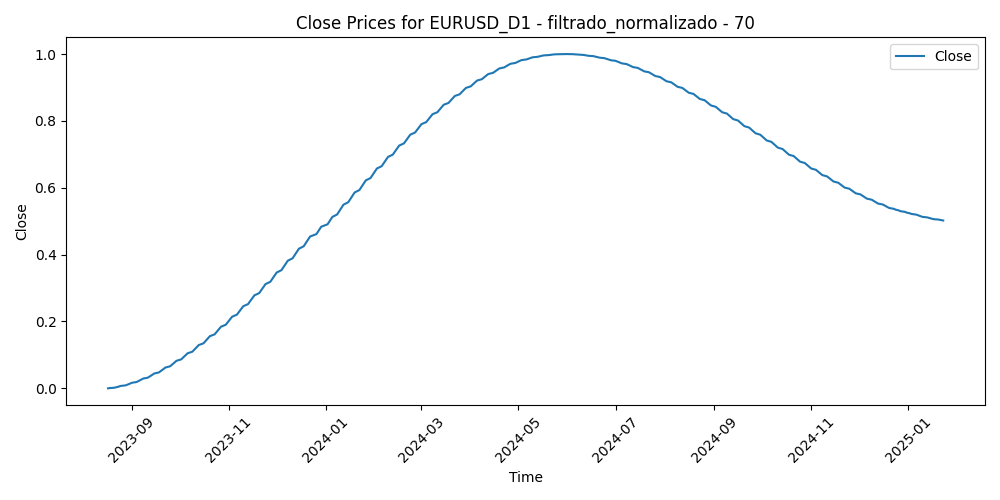

The table this chart was drawn from, first rows:
Time, Close, Volume, diferencia_media_70
2023-08-17, 0.0, 0.2762, 0.4665
2023-08-18, 0.0008888, 0.228, 0.4712
2023-08-21, 0.001906, 0.1968, 0.4415
2023-08-22, 0.003052, 0.1909, 0.497
2023-08-23, 0.004326, 0.2298, 0.4775
2023-08-24, 0.005728, 0.2027, 0.5379
2023-08-25, 0.007255, 0.2432, 0.5561
2023-08-28, 0.008907, 0.1444, 0.528
2023-08-29, 0.01068, 0.2164, 0.4624
2023-08-30, 0.01258, 0.2315, 0.4156
2023-08-31, 0.0146, 0.206, 0.5068
2023-09-01, 0.01673, 0.2244, 0.5866
2023-09-04, 0.01899, 0.01062, 0.5622
2023-09-05, 0.02136, 0.1843, 0.6457
2023-09-06, 0.02384, 0.1978, 0.6418
2023-09-07, 0.02644, 0.1473, 0.6747
2023-09-08, 0.02915, 0.1543, 0.6693
2023-09-11, 0.03198, 0.193, 0.6142
2023-09-12, 0.03491, 0.1362, 0.6099
2023-09-13, 0.03795, 0.2092, 0.6389
2023-09-14, 0.0411, 0.236, 0.7324
2023-09-15, 0.04435, 0.1711, 0.7121
2023-09-18, 0.04771, 0.09256, 0.676
2023-09-19, 0.05117, 0.1077, 0.6888
2023-09-20, 0.05473, 0.1832, 0.7072
2023-09-21, 0.05839, 0.223, 0.7018
2023-09-22, 0.06215, 0.1749, 0.7142
2023-09-25, 0.06601, 0.1404, 0.7694
2023-09-26, 0.06997, 0.1511, 0.7866
2023-09-27, 0.07402, 0.2354, 0.8562
2023-09-28, 0.07816, 0.2361, 0.7791
2023-09-29, 0.0824, 0.2259, 0.7659
2023-10-02, 0.08672, 0.1947, 0.8667
2023-10-03, 0.09114, 0.2498, 0.8714
2023-10-04, 0.09564, 0.2421, 0.8225
2023-10-05, 0.1002, 0.224, 0.7646
2023-10-06, 0.1049, 0.273, 0.7216
2023-10-09, 0.1097, 0.2054, 0.7362
2023-10-10, 0.1145, 0.2666, 0.6885
2023-10-11, 0.1194, 0.2361, 0.6689
2023-10-12, 0.1244, 0.2102, 0.7653
2023-10-13, 0.1295, 0.2343, 0.7796
2023-10-16, 0.1347, 0.1598, 0.7157
2023-10-17, 0.1399, 0.1878, 0.6899
2023-10-18, 0.1452, 0.2175, 0.7251
2023-10-19, 0.1506, 0.291, 0.6634
2023-10-20, 0.1561, 0.1919, 0.6389
2023-10-23, 0.1616, 0.1647, 0.547
2023-10-24, 0.1672, 0.1936, 0.624
2023-10-25, 0.1729, 0.1578, 0.6416
2023-10-26, 0.1786, 0.2132, 0.6361
2023-10-27, 0.1844, 0.1545, 0.6237
2023-10-30, 0.1902, 0.1276, 0.5609
2023-10-31, 0.1962, 0.2162, 0.5979
2023-11-01, 0.2021, 0.234, 0.5959
2023-11-02, 0.2082, 0.2033, 0.5313
2023-11-03, 0.2143, 0.2044, 0.4095
2023-11-06, 0.2204, 0.1105, 0.4156
2023-11-07, 0.2267, 0.1523, 0.4308
2023-11-08, 0.2329, 0.1414, 0.4168
... 312 more rows
